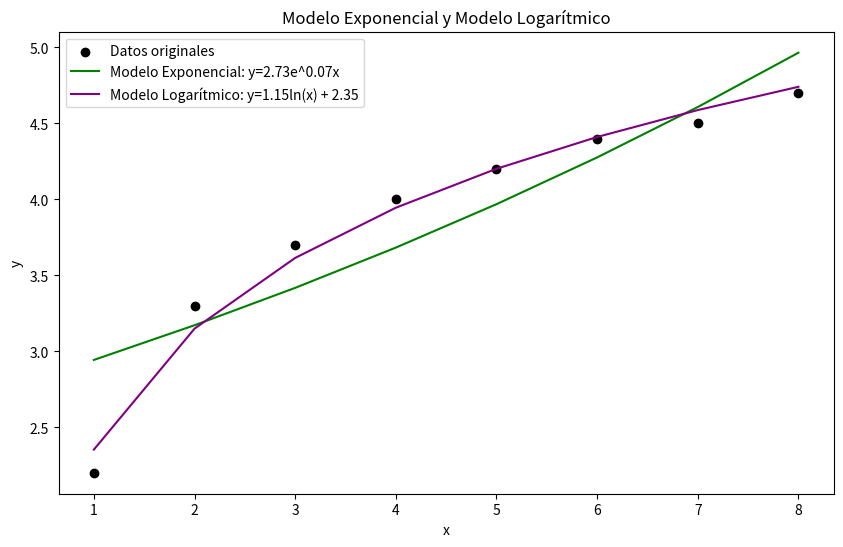

Write the Python code that produced this figure.
import numpy as np
import matplotlib.pyplot as plt
from scipy.optimize import curve_fit


x = np.array([1, 2, 3, 4, 5, 6, 7, 8])
y = np.array([2.2, 3.3, 3.7, 4.0, 4.2, 4.4, 4.5, 4.7])


def modelo_exponencial(x, a, b):
    return a * np.exp(b * x)


def modelo_logaritmico(x, a, b):
    return a * np.log(x) + b


param_exponencial, _ = curve_fit(modelo_exponencial, x, y)
param_logaritmico, _ = curve_fit(modelo_logaritmico, x, y)


y_pred_exponencial = modelo_exponencial(x, *param_exponencial)
y_pred_logaritmico = modelo_logaritmico(x, *param_logaritmico)


plt.figure(figsize=(10, 6))
plt.scatter(x, y, color='black', label='Datos originales')
plt.plot(x, y_pred_exponencial, label=f'Modelo Exponencial: y={param_exponencial[0]:.2f}e^{param_exponencial[1]:.2f}x', color='green')
plt.plot(x, y_pred_logaritmico, label=f'Modelo Logarítmico: y={param_logaritmico[0]:.2f}ln(x) + {param_logaritmico[1]:.2f}', color='purple')
plt.xlabel('x')
plt.ylabel('y')
plt.legend()
plt.title('Modelo Exponencial y Modelo Logarítmico')
plt.show()
